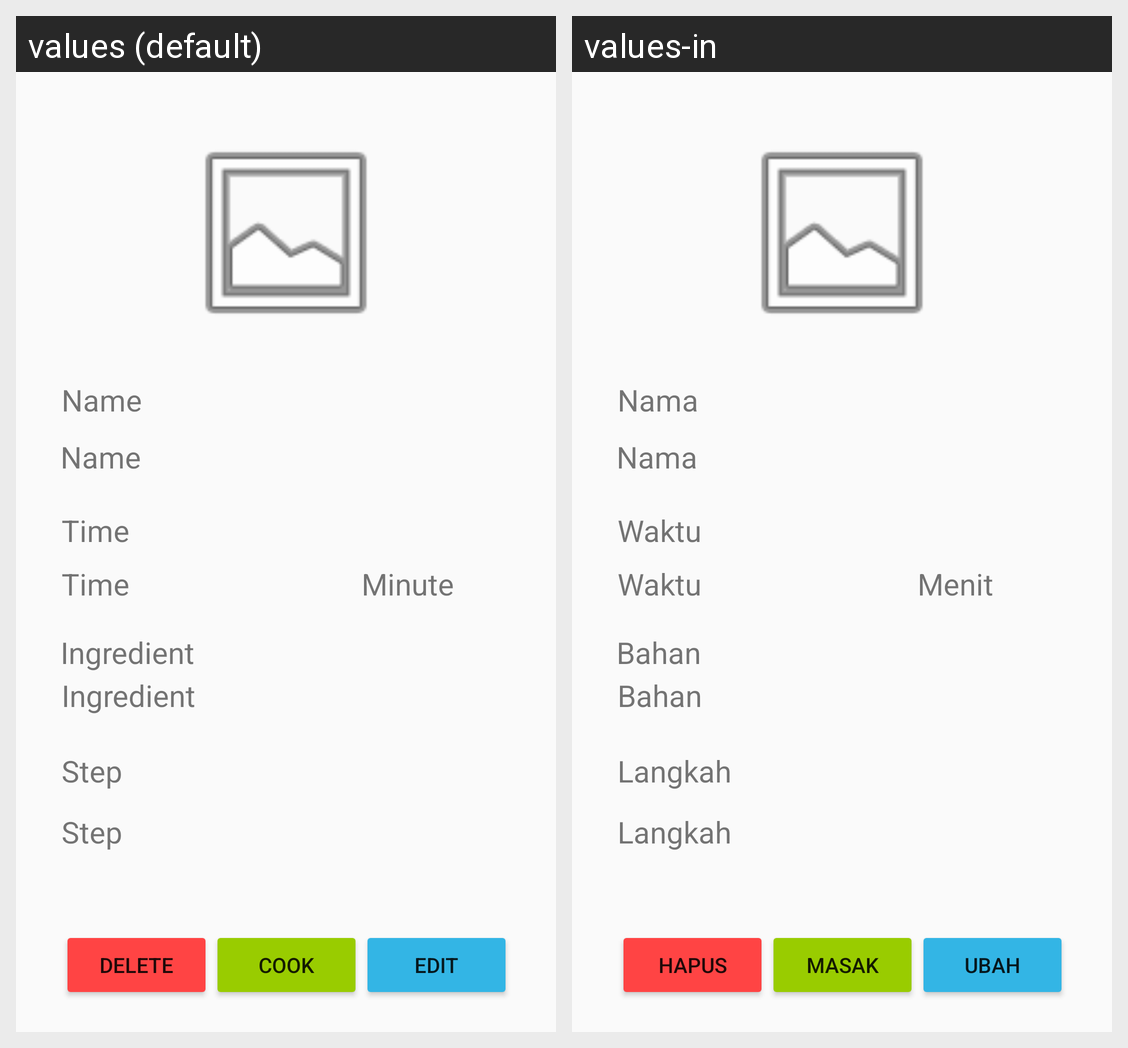

Strings drawn on this Android screen and how each of the app's shown locales translates them:
Android screen res/layout/recipe_detail_fragment.xml rendered under 2 locales, left to right: values (default), values-in. Device: Nexus 5 (rendered at 1080×1920; each locale shown at half size, 540×960, under a caption strip naming it); theme AppTheme.
Strings drawn on this screen, with the default value and each locale's value (text and hints the layout hard-codes, and strings that could not be matched under every locale, appear in the picture but are not listed):

delete
  values: Delete
  values-in: Hapus

create
  values: Cook
  values-in: Masak

edit
  values: Edit
  values-in: Ubah

ingredient
  values: Ingredient
  values-in: Bahan

name
  values: Name
  values-in: Nama

time
  values: Time
  values-in: Waktu

minute
  values: Minute
  values-in: Menit

step
  values: Step
  values-in: Langkah
